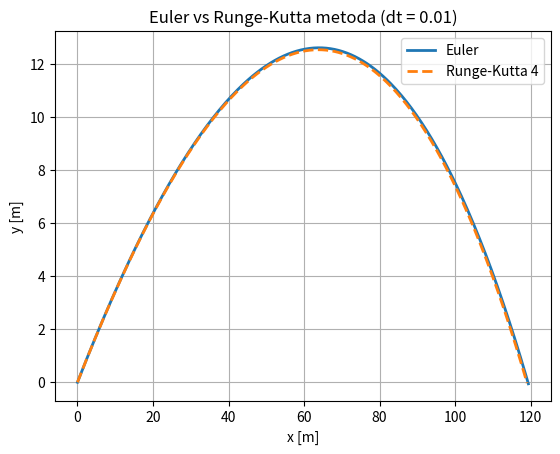

Write the Python code that produced this figure.
import numpy as np
import math
import matplotlib.pyplot as plt
        
class Projectile:
    def __init__(self, v0, kut, x0, y0, m, r, ro=1.112, Cd=0.5):
        self.v0 = v0
        self.kut = math.radians(kut)
        self.x = x0
        self.y = y0
        self.m = m
        self.ro = ro
        self.r = r
        self.Cd = Cd
        self.A = math.pi * r**2 
        self.g = 9.81
        
        self.x0 = x0 
        self.y0 = y0

        self.vx = v0 * math.cos(self.kut)
        self.vy = v0 * math.sin(self.kut)
        
        self.t = 0
        
    def silaotpora(self, vx, vy):
        v = math.sqrt(vx**2 + vy**2)
        if v == 0:
            return 0, 0
        Fo = 0.5 * self.ro * self.Cd * self.A * v**2 
        return -Fo * vx/v, -Fo * vy/v 
    
    def akceleracije(self, vx, vy): 
        Fox, Foy = self.silaotpora(vx, vy)
        ax = Fox / self.m
        ay = Foy / self.m - self.g
        return ax, ay

      
    def korak_E(self, dt):
       
        ax, ay = self.akceleracije(self.vx, self.vy)
        
        self.x += self.vx * dt
        self.y += self.vy * dt

        self.vx += ax * dt
        self.vy += ay * dt

        self.t += dt
        
    def korak_rk4(self, dt):

        #k1
        k1x = self.vx
        k1y = self.vy
        k1vx, k1vy = self.akceleracije(self.vx, self.vy)

        #k2
        vx2 = self.vx + 0.5 * dt * k1vx
        vy2 = self.vy + 0.5 * dt * k1vy
        k2x = vx2
        k2y = vy2
        k2vx, k2vy = self.akceleracije(vx2, vy2)

        #k3
        vx3 = self.vx + 0.5 * dt * k2vx
        vy3 = self.vy + 0.5 * dt * k2vy
        k3x = vx3
        k3y = vy3
        k3vx, k3vy = self.akceleracije(vx3, vy3)

        #k4
        vx4 = self.vx + dt * k3vx
        vy4 = self.vy + dt * k3vy
        k4x = vx4
        k4y = vy4
        k4vx, k4vy = self.akceleracije(vx4, vy4)

        self.x  += (dt/6) * (k1x  + 2*k2x  + 2*k3x  + k4x)
        self.y  += (dt/6) * (k1y  + 2*k2y  + 2*k3y  + k4y)
        self.vx += (dt/6) * (k1vx + 2*k2vx + 2*k3vx + k4vx)
        self.vy += (dt/6) * (k1vy + 2*k2vy + 2*k3vy + k4vy)

        self.t += dt

    def hitac(self, dt, metoda="euler"):
        self.x, self.y = self.x0, self.y0
        self.vx = self.v0 * math.cos(self.kut)
        self.vy = self.v0 * math.sin(self.kut)
        self.t = 0
        xs, ys = [self.x], [self.y] 

        while self.y >= 0:
            if metoda == "euler":
                self.korak_E(dt)
            else:
                self.korak_rk4(dt)

            xs.append(self.x)
            ys.append(self.y)

        return xs, ys
    
dt=0.01
p = Projectile(v0=50, kut=20, x0=0, y0=0, m=0.6, r=0.05)
x_e, y_e = p.hitac(dt, metoda="euler")
x_rk, y_rk = p.hitac(dt, metoda="rk4")

plt.plot(x_e, y_e, label="Euler", linewidth=2)
plt.plot(x_rk, y_rk, label="Runge-Kutta 4", linestyle="--", linewidth=2)

plt.xlabel("x [m]")
plt.ylabel("y [m]")
plt.title("Euler vs Runge-Kutta metoda (dt = 0.01)")
plt.legend()
plt.grid()
plt.show()
